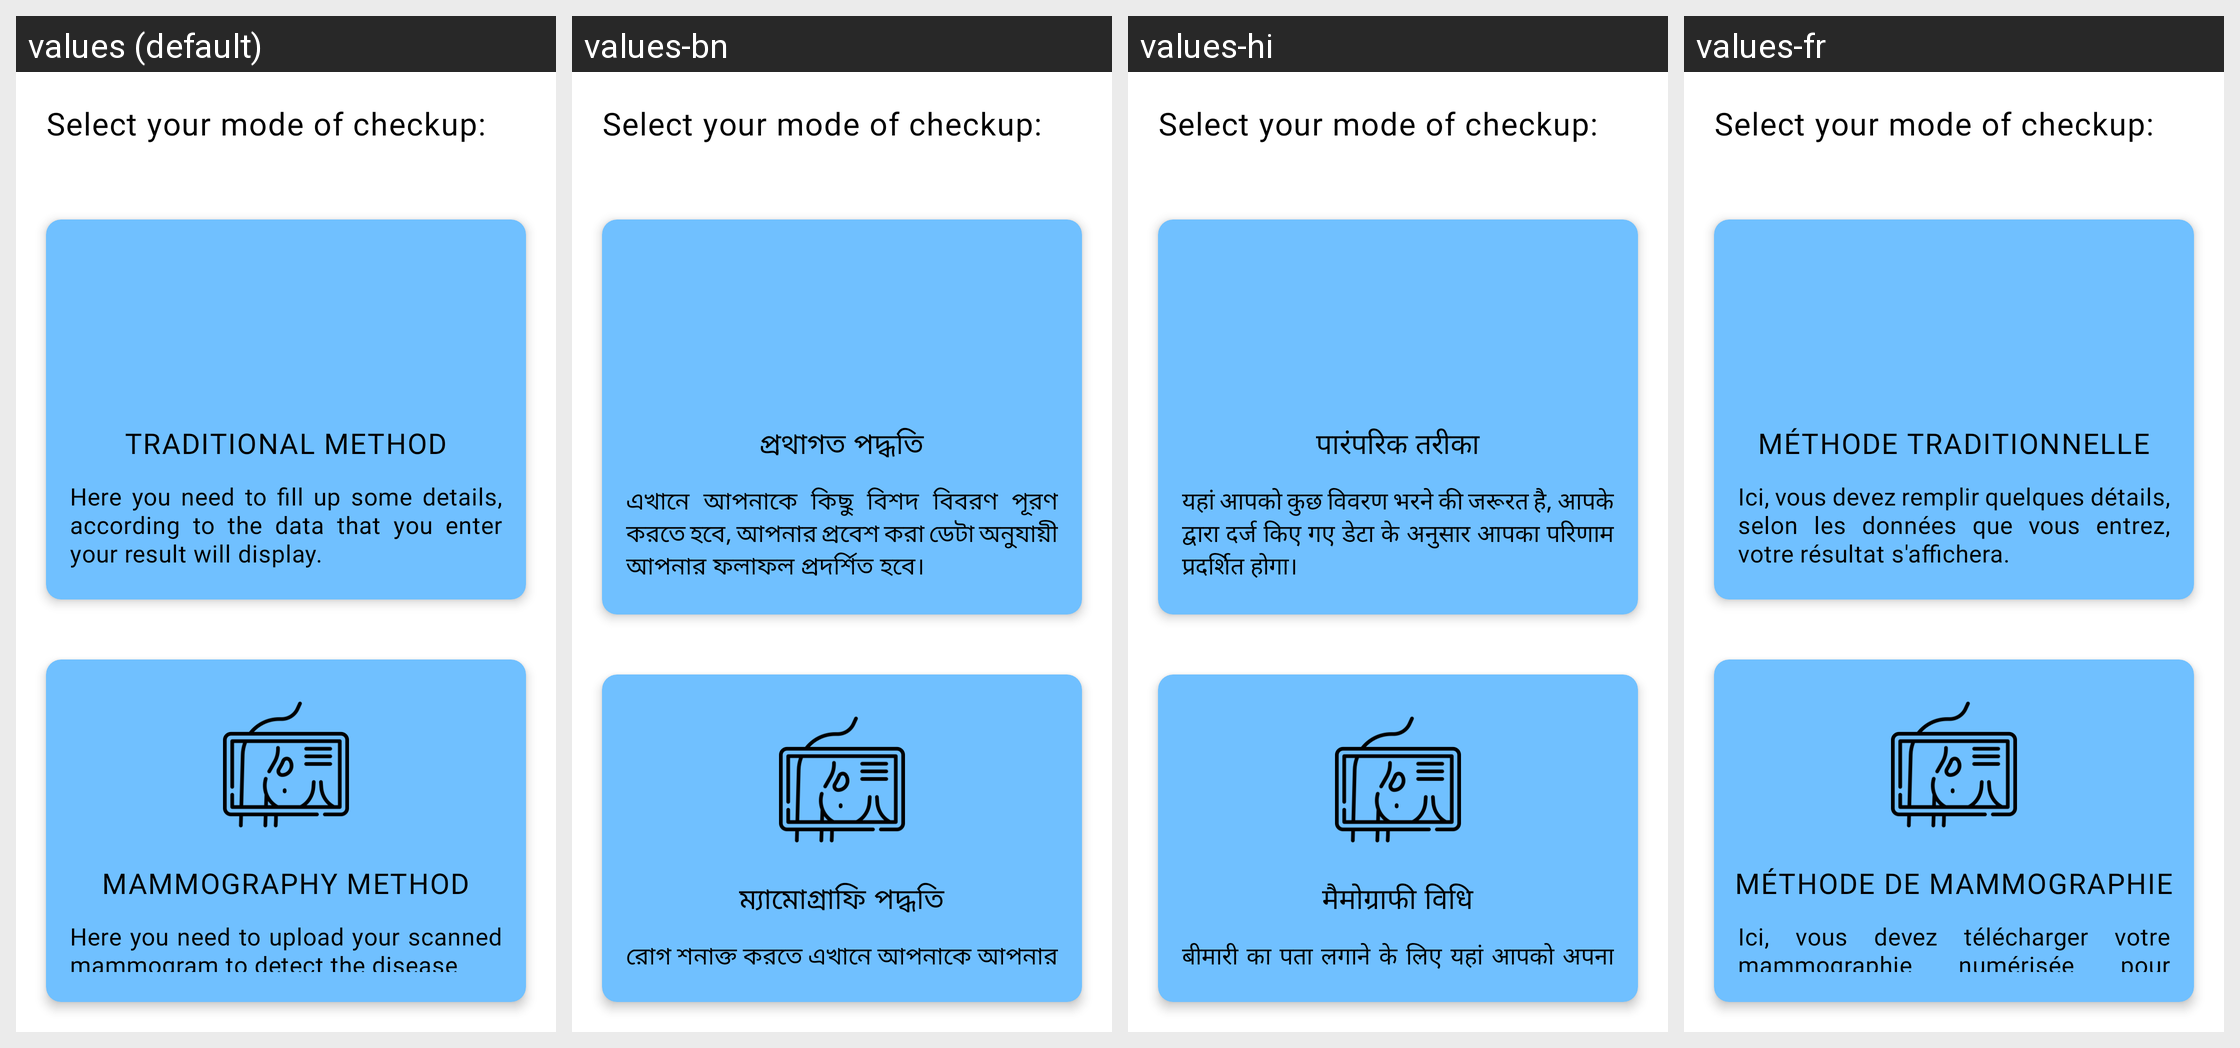

Strings drawn on this Android screen and how each of the app's shown locales translates them:
Android screen res/layout/activity_breast_cancer_mode_select.xml rendered under 4 locales, left to right: values (default), values-bn, values-hi, values-fr. Device: Nexus 5 (rendered at 1080×1920; each locale shown at half size, 540×960, under a caption strip naming it); theme Theme.BrainTumorPrediction.
Other locales in the repository, not shown: values-es.
Strings drawn on this screen, with the default value and each locale's value (text and hints the layout hard-codes, and strings that could not be matched under every locale, appear in the picture but are not listed):

traditional_method
  values: Traditional Method
  values-bn: প্রথাগত পদ্ধতি
  values-hi: पारंपरिक तरीका
  values-fr: Méthode traditionnelle

tradition_tv
  values: Here you need to fill up some details, according to the data that you enter your result will display.
  values-bn: এখানে আপনাকে কিছু বিশদ বিবরণ পূরণ করতে হবে, আপনার প্রবেশ করা ডেটা অনুযায়ী আপনার ফলাফল প্রদর্শিত হবে।
  values-hi: यहां आपको कुछ विवरण भरने की जरूरत है, आपके द्वारा दर्ज किए गए डेटा के अनुसार आपका परिणाम प्रदर्शित होगा।
  values-fr: Ici, vous devez remplir quelques détails, selon les données que vous entrez, votre résultat s'affichera.

mammography_method
  values: Mammography Method
  values-bn: ম্যামোগ্রাফি পদ্ধতি
  values-hi: मैमोग्राफी विधि
  values-fr: Méthode de mammographie

memo_tv
  values: Here you need to upload your scanned mammogram to detect the disease
  values-bn: রোগ শনাক্ত করতে এখানে আপনাকে আপনার স্ক্যান করা ম্যামোগ্রাম আপলোড করতে হবে
  values-hi: बीमारी का पता लगाने के लिए यहां आपको अपना स्कैन किया हुआ मैमोग्राम अपलोड करना होगा
  values-fr: Ici, vous devez télécharger votre mammographie numérisée pour détecter la maladie
